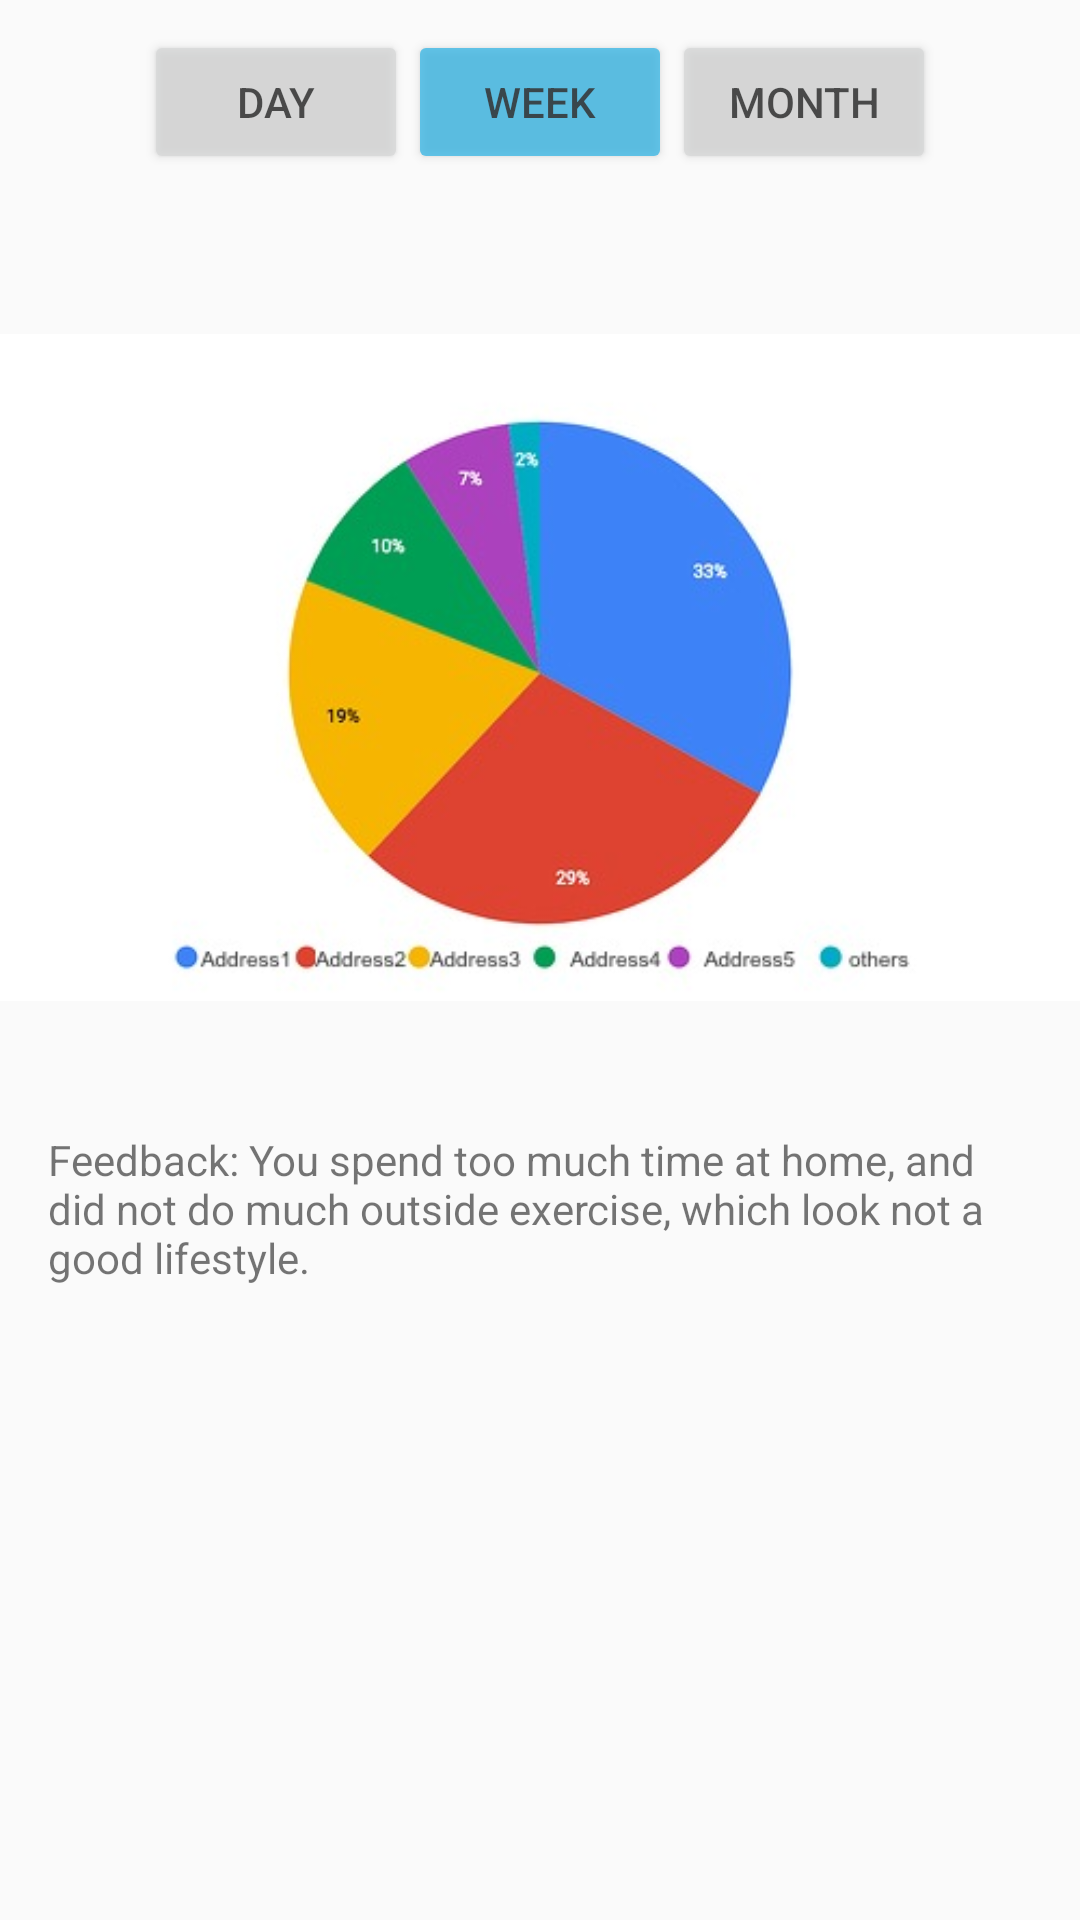

Android layout source for this screen:
<!-- AndroidManifest.xml: application theme AppThemeNoActionBar -->
<!-- res/layout/fragment_analysis.xml -->
<?xml version="1.0" encoding="utf-8"?>
<LinearLayout
    xmlns:android="http://schemas.android.com/apk/res/android"
    xmlns:app="http://schemas.android.com/apk/res-auto"
    android:layout_width="match_parent"
    android:layout_height="match_parent"
    android:orientation="vertical">

    <LinearLayout
        android:layout_width="wrap_content"
        android:layout_height="wrap_content"
        android:layout_gravity="center"
        android:padding="10dp">

        <Button
            android:id="@+id/tab_day"
            android:layout_width="wrap_content"
            android:layout_height="wrap_content"
            android:text="Day"
            android:alpha="0.75"/>

        <androidx.appcompat.widget.AppCompatButton
            android:id="@+id/tab_week"
            android:layout_width="wrap_content"
            android:layout_height="wrap_content"
            android:backgroundTint="@android:color/holo_blue_light"
            android:text="Week"
            android:alpha="0.75"/>

        <Button
            android:id="@+id/tab_month"
            android:layout_width="wrap_content"
            android:layout_height="wrap_content"
            android:text="Month"
            android:alpha="0.75"/>

    </LinearLayout>

    <ImageView
        android:id="@+id/imageView"
        android:layout_width="match_parent"
        android:layout_height="wrap_content"
        app:srcCompat="@drawable/analysis_example" />

    <TextView
        android:id="@+id/textView"
        android:layout_width="match_parent"
        android:layout_height="wrap_content"
        android:text="@string/analysis_text"
        android:layout_marginStart="16dp"
        android:layout_marginEnd="16dp"/>

</LinearLayout>
<!-- resources referenced by this layout -->
<resources>
  <!-- drawable analysis_example: png bitmap (drawable, 17096 bytes) -->
  <string name="analysis_text">Feedback: You spend too much time at home, and did not do much outside
          exercise, which look not a good lifestyle. </string>
  <style name="AppThemeNoActionBar" parent="Theme.AppCompat.Light.NoActionBar">
          <item name="colorPrimaryDark">@color/colorPrimaryDark</item>
          <item name="colorAccent">@color/colorAccent</item>
      </style>
  <!-- not gathered from this repository: default colours our renderer supplied (Android Studio template values) -->
  <color name="colorPrimaryDark">#FF3700B3</color>
  <color name="colorAccent">#FF03DAC5</color>
</resources>
